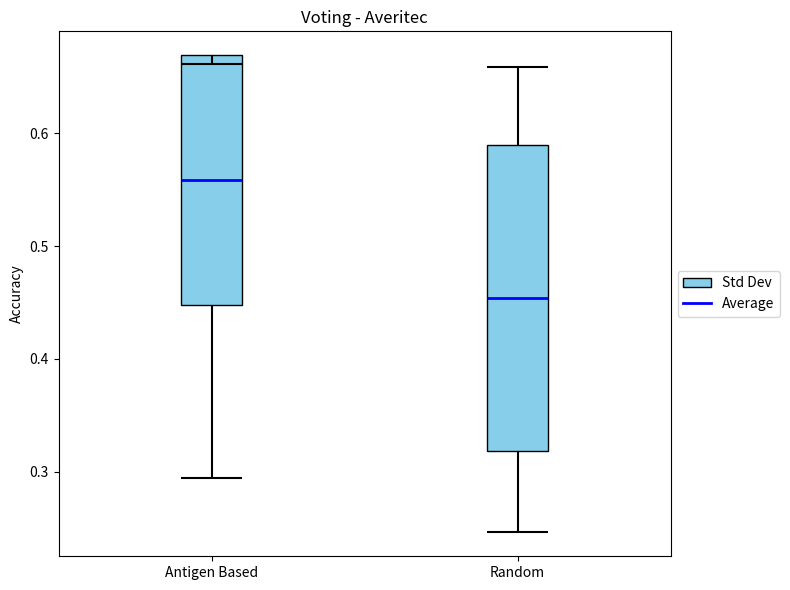

Python code for this plot:
# Re-import matplotlib since the code execution environment was reset
import matplotlib.pyplot as plt

# Values for A
avg_A = 0.5583
max_A = 0.6612
min_A = 0.2943
std_A = 0.1109

# Values for B
avg_B = 0.4539
max_B = 0.6587
min_B = 0.2461
std_B = 0.1356

# Setup
fig, ax = plt.subplots(figsize=(8, 6))  # Wider for two plots

positions = [1, 2]
box_width = 0.2


def draw_stat_box(ax, x, avg, std, min_val, max_val, label=None):
    box_bottom = avg - std
    box_top = avg + std

    # Whisker: min to bottom of box
    ax.vlines(x, min_val, box_bottom, color="black", linewidth=1.5)
    ax.hlines(
        min_val, x - box_width / 2, x + box_width / 2, color="black", linewidth=1.5
    )

    # Std dev box
    ax.add_patch(
        plt.Rectangle(
            (x - box_width / 2, box_bottom),
            box_width,
            box_top - box_bottom,
            facecolor="skyblue",
            edgecolor="black",
            label=label,
        )
    )

    # Whisker: top of box to max
    ax.vlines(x, box_top, max_val, color="black", linewidth=1.5)
    ax.hlines(
        max_val, x - box_width / 2, x + box_width / 2, color="black", linewidth=1.5
    )

    # Average line
    ax.hlines(avg, x - box_width / 2, x + box_width / 2, color="blue", linewidth=2)


# Draw for A and B
draw_stat_box(ax, positions[0], avg_A, std_A, min_A, max_A, label="Std Dev")
draw_stat_box(ax, positions[1], avg_B, std_B, min_B, max_B)

# Formatting
ax.set_xlim(0.5, 2.5)
ax.set_xticks(positions)
ax.set_xticklabels(["Antigen Based", "Random"])
ax.set_ylabel("Accuracy")
ax.set_title("Voting - Averitec")

# Only show one legend entry
ax.plot([], [], color="blue", linewidth=2, label="Average")
ax.legend(loc="center left", bbox_to_anchor=(1, 0.5))

plt.tight_layout()
plt.show()
